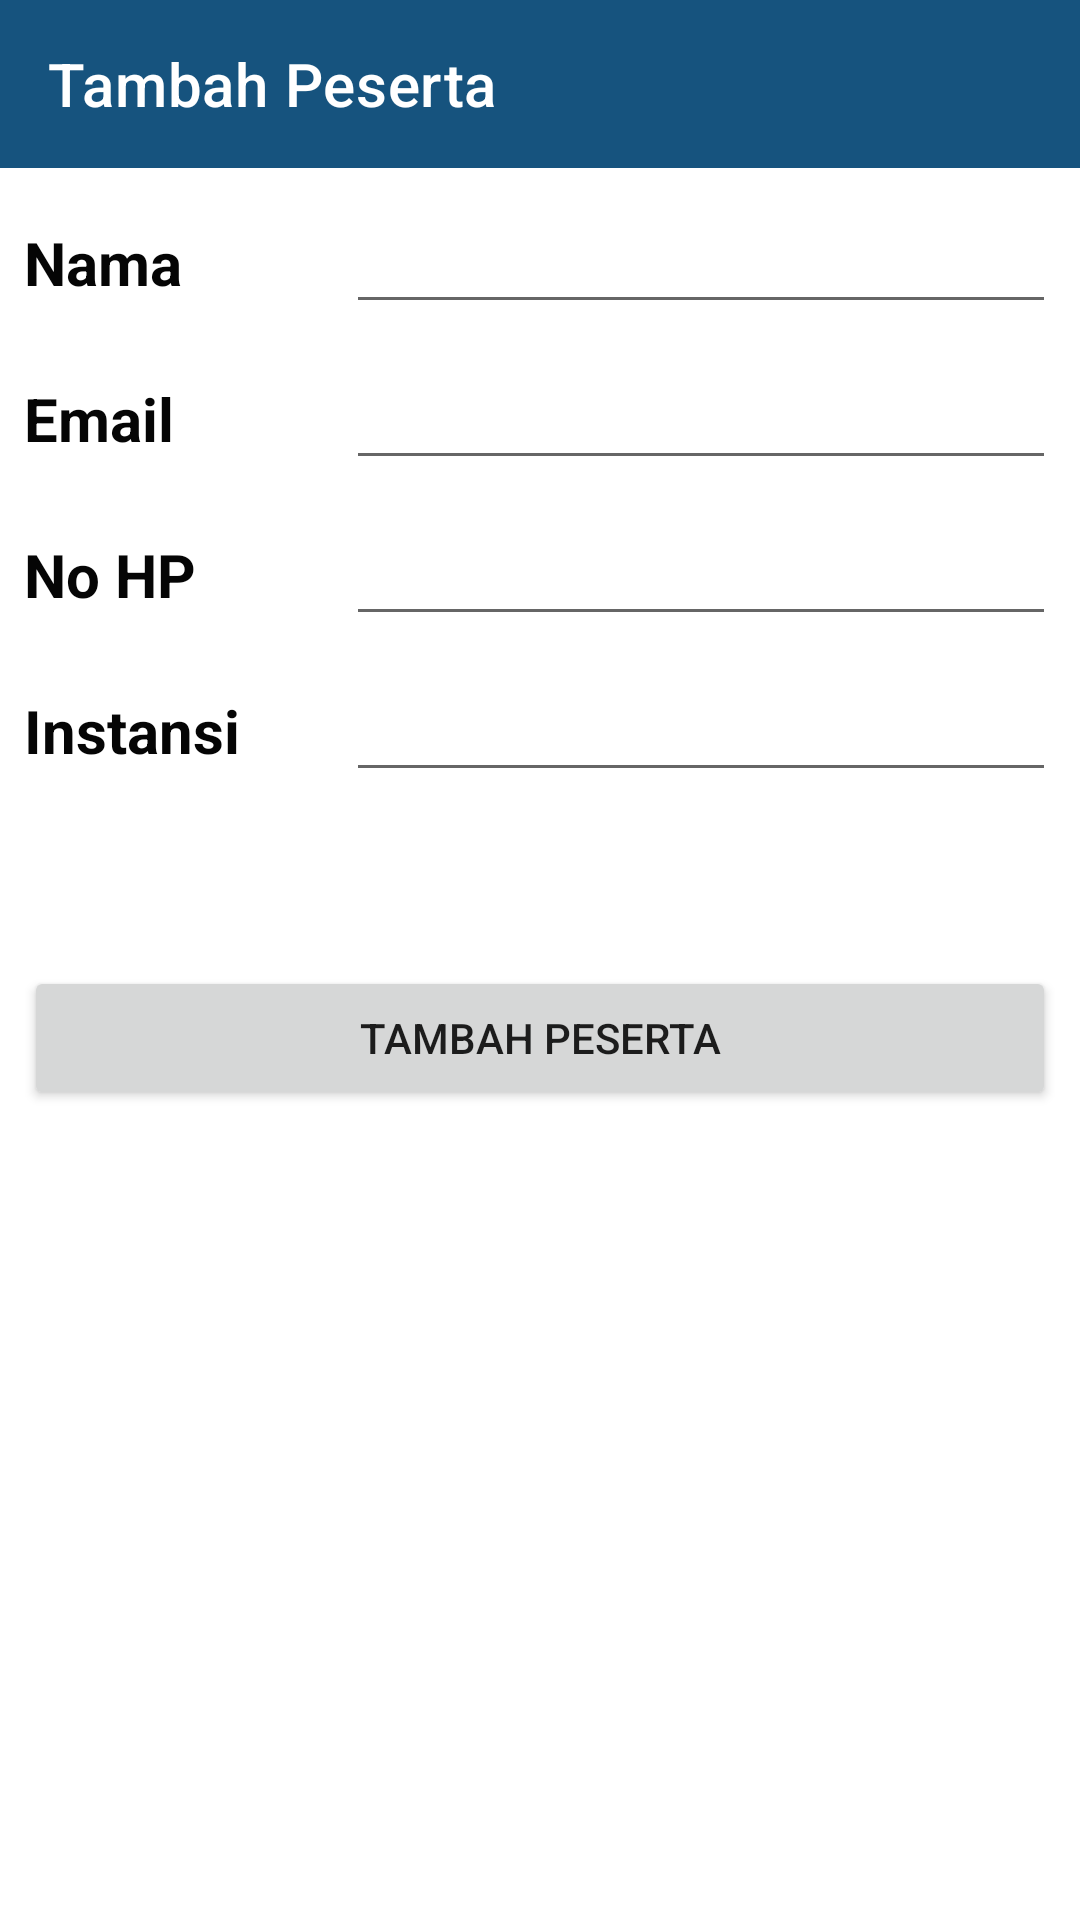

Write the Android layout XML for this screen, with the resource values it uses.
<!-- AndroidManifest.xml: application theme Theme.ProjectIndividual -->
<!-- res/layout/activity_tambah_data_peserta.xml -->
<?xml version="1.0" encoding="utf-8"?>
<layout xmlns:android="http://schemas.android.com/apk/res/android"
    xmlns:app="http://schemas.android.com/apk/res-auto"
    xmlns:tools="http://schemas.android.com/tools"
    tools:context=".TambahDataPeserta">

    <LinearLayout
        android:layout_width="match_parent"
        android:layout_height="match_parent"
        android:orientation="vertical">

        <androidx.appcompat.widget.Toolbar
            android:id="@+id/toolbar"
            android:layout_width="match_parent"
            android:layout_height="wrap_content"
            android:background="@color/custom_corporate"
            android:minHeight="?attr/actionBarSize"
            app:title="Tambah Peserta"
            app:titleTextColor="@color/white" />

        <LinearLayout
            android:layout_width="match_parent"
            android:layout_height="match_parent"
            android:orientation="vertical"
            android:padding="8dp">

            <LinearLayout
                android:layout_width="match_parent"
                android:layout_height="wrap_content"
                android:orientation="horizontal">

                <TextView
                    android:id="@+id/textView2"
                    android:layout_width="wrap_content"
                    android:layout_height="wrap_content"
                    android:layout_marginRight="6dp"
                    android:layout_weight="1"
                    android:text="Nama"
                    android:textAllCaps="false"
                    android:textColor="#050505"
                    android:textSize="20sp"
                    android:textStyle="bold" />

                <EditText
                    android:id="@+id/edit_nama_pst"
                    android:layout_width="wrap_content"
                    android:layout_height="wrap_content"
                    android:layout_marginBottom="8dp"
                    android:ems="10"
                    android:textColor="#320202"
                    android:textSize="20sp"
                    android:textStyle="bold" />
            </LinearLayout>

            <LinearLayout
                android:layout_width="match_parent"
                android:layout_height="wrap_content"
                android:orientation="horizontal">

                <TextView
                    android:id="@+id/textView3"
                    android:layout_width="wrap_content"
                    android:layout_height="wrap_content"
                    android:layout_marginRight="6dp"
                    android:layout_weight="1"
                    android:text="Email"
                    android:textAllCaps="false"
                    android:textColor="#050505"
                    android:textSize="20sp"
                    android:textStyle="bold" />

                <EditText
                    android:id="@+id/edit_email_pst"
                    android:layout_width="wrap_content"
                    android:layout_height="wrap_content"
                    android:layout_marginBottom="8dp"
                    android:ems="10"
                    android:textColor="#320202"
                    android:textSize="20sp"
                    android:textStyle="bold" />
            </LinearLayout>

            <LinearLayout
                android:layout_width="match_parent"
                android:layout_height="wrap_content"
                android:orientation="horizontal">

                <TextView
                    android:id="@+id/textView4"
                    android:layout_width="wrap_content"
                    android:layout_height="wrap_content"
                    android:layout_marginRight="6dp"
                    android:layout_weight="1"
                    android:text="No HP"
                    android:textAllCaps="false"
                    android:textColor="#050505"
                    android:textSize="20sp"
                    android:textStyle="bold" />

                <EditText
                    android:id="@+id/edit_hp_pst"
                    android:layout_width="wrap_content"
                    android:layout_height="wrap_content"
                    android:layout_marginBottom="8dp"
                    android:ems="10"
                    android:inputType="phone"
                    android:textColor="#320202"
                    android:textSize="20sp"
                    android:textStyle="bold" />
            </LinearLayout>

            <LinearLayout
                android:layout_width="match_parent"
                android:layout_height="wrap_content"
                android:orientation="horizontal">

                <TextView
                    android:id="@+id/textView5"
                    android:layout_width="wrap_content"
                    android:layout_height="wrap_content"
                    android:layout_marginRight="6dp"
                    android:layout_weight="1"
                    android:text="Instansi"
                    android:textAllCaps="false"
                    android:textColor="#050505"
                    android:textSize="20sp"
                    android:textStyle="bold" />

                <EditText
                    android:id="@+id/edit_ins_pst"
                    android:layout_width="wrap_content"
                    android:layout_height="wrap_content"
                    android:layout_marginBottom="8dp"
                    android:ems="10"
                    android:textColor="#320202"
                    android:textSize="20sp"
                    android:textStyle="bold" />
            </LinearLayout>

            <LinearLayout
                android:layout_width="match_parent"
                android:layout_height="match_parent"
                android:orientation="horizontal">

                <Button
                    android:id="@+id/btn_tambah_ins"
                    android:layout_width="wrap_content"
                    android:layout_height="wrap_content"
                    android:layout_marginTop="50dp"
                    android:layout_weight="1"
                    android:text="Tambah Peserta" />
            </LinearLayout>
        </LinearLayout>
    </LinearLayout>
</layout>
<!-- resources referenced by this layout -->
<resources>
  <color name="custom_corporate">#16537E</color>
  <color name="white">#FFFFFFFF</color>
  <style name="Theme.ProjectIndividual" parent="Theme.MaterialComponents.DayNight.NoActionBar">
          
          <item name="colorPrimary">@color/custom_blue</item>
          <item name="colorPrimaryVariant">@color/custom_corporate</item>
          <item name="colorOnPrimary">@color/white</item>
          
          <item name="colorSecondary">@color/teal_200</item>
          <item name="colorSecondaryVariant">@color/teal_700</item>
          <item name="colorOnSecondary">@color/black</item>
          
          <item name="android:statusBarColor" tools:targetApi="l">?attr/colorPrimaryVariant</item>
          
      </style>
  <color name="custom_blue">#3CA1FF</color>
  <color name="teal_200">#FF03DAC5</color>
  <color name="teal_700">#FF018786</color>
  <color name="black">#FF000000</color>
</resources>
